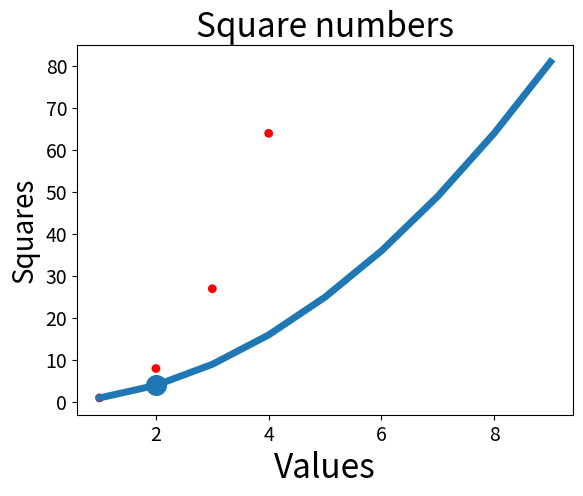

This chart was generated by the following Python code:
"""Построение простых графиков"""
import matplotlib.pyplot as plt

# Построение графика
squares = [i * i for i in range(1, 10)]
plt.plot(range(1, 10), squares, linewidth = 5)

plt.title("Square numbers", fontsize=24)
plt.xlabel("Values", fontsize=24)
plt.ylabel("Squares", fontsize=20)
plt.tick_params(axis="both", which="major", labelsize=14)
#plt.axes([1,10,1,100])

# Нанесение отдельных точки
plt.scatter(2, 4, s=200)

# Нанесение серии точек
values = range(1,5)
cubes = [i ** 3 for i in values]
plt.scatter(values, cubes, c='red', edgecolor='none', s=40)

plt.show()
